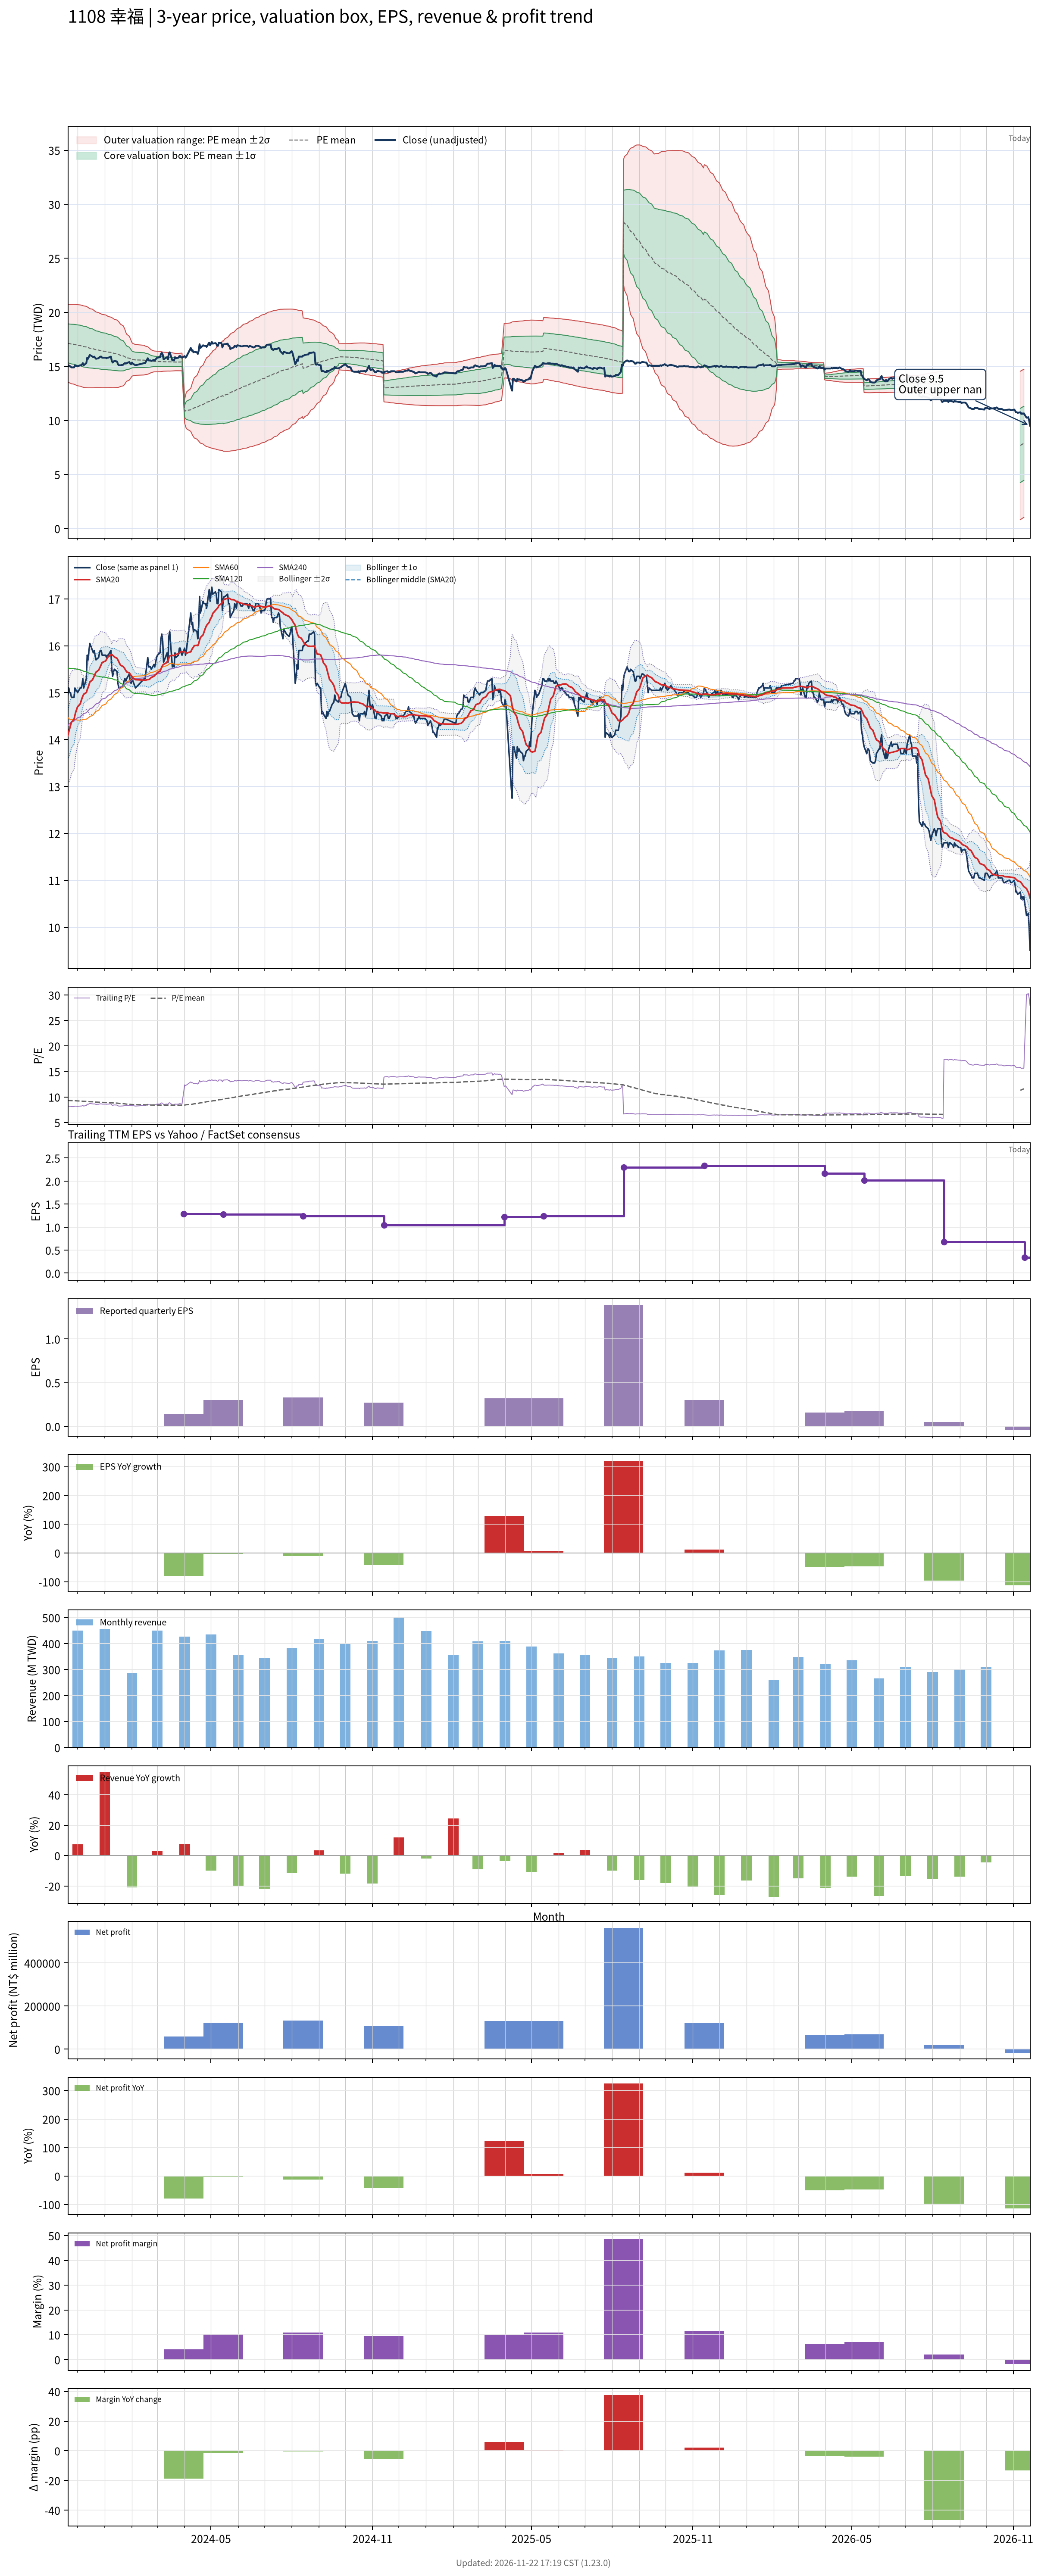

Source data for this figure (header and first rows):
# chart-version: skill-stock-dynamic-val…
date, close, available_date, period_end, eps, ttm_eps, pe, pe_mean, pe_std, price_m2, price_m1, price_mean, price_p1, price_p2, forward_eps, forward_pe, forward_pe_mean, forward_pe_std, forward_price_m2, forward_price_m1, forward_price_mean, forward_price_p1, forward_price_p2, sma20
2023-11-20, 14.95, 2023-11-14, 2023-09-30, 0.47, 1.84, 8.125, 9.312, 0.9755, 13.54, 15.34, 17.13, 18.93, 20.72, , , , , , , , , , 14.09
2023-11-21, 15.1, 2023-11-14, 2023-09-30, 0.47, 1.84, 8.207, 9.302, 0.9807, 13.51, 15.31, 17.12, 18.92, 20.72, , , , , , , , , , 14.16
2023-11-22, 15, 2023-11-14, 2023-09-30, 0.47, 1.84, 8.152, 9.292, 0.9863, 13.47, 15.28, 17.1, 18.91, 20.73, , , , , , , , , , 14.23
2023-11-23, 15, 2023-11-14, 2023-09-30, 0.47, 1.84, 8.152, 9.282, 0.9917, 13.43, 15.25, 17.08, 18.9, 20.73, , , , , , , , , , 14.3
2023-11-24, 14.9, 2023-11-14, 2023-09-30, 0.47, 1.84, 8.098, 9.271, 0.9975, 13.39, 15.22, 17.06, 18.89, 20.73, , , , , , , , , , 14.37
2023-11-27, 14.9, 2023-11-14, 2023-09-30, 0.47, 1.84, 8.098, 9.261, 1.003, 13.35, 15.19, 17.04, 18.89, 20.73, , , , , , , , , , 14.43
2023-11-28, 15.1, 2023-11-14, 2023-09-30, 0.47, 1.84, 8.207, 9.25, 1.008, 13.31, 15.17, 17.02, 18.87, 20.73, , , , , , , , , , 14.52
2023-11-29, 15.05, 2023-11-14, 2023-09-30, 0.47, 1.84, 8.179, 9.238, 1.012, 13.28, 15.14, 17, 18.86, 20.72, , , , , , , , , , 14.59
2023-11-30, 15.05, 2023-11-14, 2023-09-30, 0.47, 1.84, 8.179, 9.226, 1.016, 13.24, 15.11, 16.98, 18.84, 20.71, , , , , , , , , , 14.64
2023-12-01, 15, 2023-11-14, 2023-09-30, 0.47, 1.84, 8.152, 9.214, 1.02, 13.2, 15.08, 16.95, 18.83, 20.71, , , , , , , , , , 14.7
2023-12-04, 15.1, 2023-11-14, 2023-09-30, 0.47, 1.84, 8.207, 9.199, 1.021, 13.17, 15.05, 16.93, 18.81, 20.69, , , , , , , , , , 14.76
2023-12-05, 15.1, 2023-11-14, 2023-09-30, 0.47, 1.84, 8.207, 9.185, 1.023, 13.13, 15.02, 16.9, 18.78, 20.67, , , , , , , , , , 14.82
2023-12-06, 15.15, 2023-11-14, 2023-09-30, 0.47, 1.84, 8.234, 9.171, 1.025, 13.1, 14.99, 16.87, 18.76, 20.64, , , , , , , , , , 14.88
2023-12-07, 15.3, 2023-11-14, 2023-09-30, 0.47, 1.84, 8.315, 9.157, 1.025, 13.08, 14.96, 16.85, 18.73, 20.62, , , , , , , , , , 14.93
2023-12-08, 15.1, 2023-11-14, 2023-09-30, 0.47, 1.84, 8.207, 9.141, 1.025, 13.05, 14.93, 16.82, 18.71, 20.59, , , , , , , , , , 14.97
2023-12-11, 15.3, 2023-11-14, 2023-09-30, 0.47, 1.84, 8.315, 9.125, 1.023, 13.03, 14.91, 16.79, 18.67, 20.55, , , , , , , , , , 15
2023-12-12, 15.8, 2023-11-14, 2023-09-30, 0.47, 1.84, 8.587, 9.11, 1.017, 13.02, 14.89, 16.76, 18.63, 20.5, , , , , , , , , , 15.06
2023-12-13, 15.7, 2023-11-14, 2023-09-30, 0.47, 1.84, 8.533, 9.094, 1.011, 13.01, 14.87, 16.73, 18.59, 20.45, , , , , , , , , , 15.11
2023-12-14, 15.9, 2023-11-14, 2023-09-30, 0.47, 1.84, 8.641, 9.079, 1.003, 13.01, 14.86, 16.7, 18.55, 20.4, , , , , , , , , , 15.16
2023-12-15, 16.05, 2023-11-14, 2023-09-30, 0.47, 1.84, 8.723, 9.063, 0.9943, 13.02, 14.85, 16.68, 18.51, 20.34, , , , , , , , , , 15.23
2023-12-18, 15.9, 2023-11-14, 2023-09-30, 0.47, 1.84, 8.641, 9.049, 0.9884, 13.01, 14.83, 16.65, 18.47, 20.29, , , , , , , , , , 15.28
2023-12-19, 15.85, 2023-11-14, 2023-09-30, 0.47, 1.84, 8.614, 9.033, 0.9786, 13.02, 14.82, 16.62, 18.42, 20.22, , , , , , , , , , 15.31
2023-12-20, 15.9, 2023-11-14, 2023-09-30, 0.47, 1.84, 8.641, 9.017, 0.9687, 13.03, 14.81, 16.59, 18.37, 20.16, , , , , , , , , , 15.36
2023-12-21, 15.8, 2023-11-14, 2023-09-30, 0.47, 1.84, 8.587, 9.001, 0.9599, 13.03, 14.8, 16.56, 18.33, 20.09, , , , , , , , , , 15.4
2023-12-22, 15.7, 2023-11-14, 2023-09-30, 0.47, 1.84, 8.533, 8.984, 0.9505, 13.03, 14.78, 16.53, 18.28, 20.03, , , , , , , , , , 15.44
2023-12-25, 15.75, 2023-11-14, 2023-09-30, 0.47, 1.84, 8.56, 8.969, 0.9434, 13.03, 14.77, 16.5, 18.24, 19.98, , , , , , , , , , 15.48
2023-12-26, 15.85, 2023-11-14, 2023-09-30, 0.47, 1.84, 8.614, 8.956, 0.9362, 13.03, 14.76, 16.48, 18.2, 19.92, , , , , , , , , , 15.52
2023-12-27, 15.9, 2023-11-14, 2023-09-30, 0.47, 1.84, 8.641, 8.944, 0.931, 13.03, 14.74, 16.46, 18.17, 19.88, , , , , , , , , , 15.56
2023-12-28, 15.9, 2023-11-14, 2023-09-30, 0.47, 1.84, 8.641, 8.933, 0.9269, 13.03, 14.73, 16.44, 18.14, 19.85, , , , , , , , , , 15.6
2023-12-29, 15.8, 2023-11-14, 2023-09-30, 0.47, 1.84, 8.587, 8.921, 0.9219, 13.02, 14.72, 16.41, 18.11, 19.81, , , , , , , , , , 15.64
2024-01-02, 15.8, 2023-11-14, 2023-09-30, 0.47, 1.84, 8.587, 8.907, 0.9146, 13.02, 14.71, 16.39, 18.07, 19.76, , , , , , , , , , 15.68
2024-01-03, 15.75, 2023-11-14, 2023-09-30, 0.47, 1.84, 8.56, 8.895, 0.9096, 13.02, 14.69, 16.37, 18.04, 19.71, , , , , , , , , , 15.71
2024-01-04, 15.8, 2023-11-14, 2023-09-30, 0.47, 1.84, 8.587, 8.882, 0.9019, 13.02, 14.68, 16.34, 18, 19.66, , , , , , , , , , 15.74
2024-01-05, 15.8, 2023-11-14, 2023-09-30, 0.47, 1.84, 8.587, 8.868, 0.8938, 13.03, 14.67, 16.32, 17.96, 19.61, , , , , , , , , , 15.77
2024-01-08, 15.9, 2023-11-14, 2023-09-30, 0.47, 1.84, 8.641, 8.855, 0.8858, 13.03, 14.66, 16.29, 17.92, 19.55, , , , , , , , , , 15.81
2024-01-09, 15.5, 2023-11-14, 2023-09-30, 0.47, 1.84, 8.424, 8.842, 0.8803, 13.03, 14.65, 16.27, 17.89, 19.51, , , , , , , , , , 15.82
2024-01-10, 15.35, 2023-11-14, 2023-09-30, 0.47, 1.84, 8.342, 8.828, 0.875, 13.02, 14.63, 16.24, 17.85, 19.46, , , , , , , , , , 15.79
2024-01-11, 15.45, 2023-11-14, 2023-09-30, 0.47, 1.84, 8.397, 8.813, 0.8665, 13.03, 14.62, 16.22, 17.81, 19.41, , , , , , , , , , 15.78
2024-01-12, 15.5, 2023-11-14, 2023-09-30, 0.47, 1.84, 8.424, 8.798, 0.8571, 13.03, 14.61, 16.19, 17.77, 19.34, , , , , , , , , , 15.76
2024-01-15, 15.45, 2023-11-14, 2023-09-30, 0.47, 1.84, 8.397, 8.783, 0.8487, 13.04, 14.6, 16.16, 17.72, 19.28, , , , , , , , , , 15.73
2024-01-16, 15.2, 2023-11-14, 2023-09-30, 0.47, 1.84, 8.261, 8.766, 0.8368, 13.05, 14.59, 16.13, 17.67, 19.21, , , , , , , , , , 15.7
2024-01-17, 15.1, 2023-11-14, 2023-09-30, 0.47, 1.84, 8.207, 8.746, 0.8225, 13.07, 14.58, 16.09, 17.61, 19.12, , , , , , , , , , 15.66
2024-01-18, 15.1, 2023-11-14, 2023-09-30, 0.47, 1.84, 8.207, 8.725, 0.8018, 13.1, 14.58, 16.05, 17.53, 19, , , , , , , , , , 15.62
2024-01-19, 15.1, 2023-11-14, 2023-09-30, 0.47, 1.84, 8.207, 8.704, 0.7821, 13.14, 14.58, 16.01, 17.45, 18.89, , , , , , , , , , 15.59
2024-01-22, 15.15, 2023-11-14, 2023-09-30, 0.47, 1.84, 8.234, 8.681, 0.7552, 13.19, 14.58, 15.97, 17.36, 18.75, , , , , , , , , , 15.56
2024-01-23, 15.25, 2023-11-14, 2023-09-30, 0.47, 1.84, 8.288, 8.658, 0.7221, 13.27, 14.6, 15.93, 17.26, 18.59, , , , , , , , , , 15.53
2024-01-24, 15.3, 2023-11-14, 2023-09-30, 0.47, 1.84, 8.315, 8.633, 0.6836, 13.37, 14.63, 15.89, 17.14, 18.4, , , , , , , , , , 15.51
2024-01-25, 15.25, 2023-11-14, 2023-09-30, 0.47, 1.84, 8.288, 8.606, 0.6284, 13.52, 14.68, 15.84, 16.99, 18.15, , , , , , , , , , 15.47
2024-01-26, 15.3, 2023-11-14, 2023-09-30, 0.47, 1.84, 8.315, 8.584, 0.5916, 13.62, 14.71, 15.8, 16.88, 17.97, , , , , , , , , , 15.44
2024-01-29, 15.4, 2023-11-14, 2023-09-30, 0.47, 1.84, 8.37, 8.563, 0.5501, 13.73, 14.74, 15.76, 16.77, 17.78, , , , , , , , , , 15.42
2024-01-30, 15.25, 2023-11-14, 2023-09-30, 0.47, 1.84, 8.288, 8.542, 0.5093, 13.84, 14.78, 15.72, 16.65, 17.59, , , , , , , , , , 15.39
2024-01-31, 15.2, 2023-11-14, 2023-09-30, 0.47, 1.84, 8.261, 8.52, 0.4655, 13.96, 14.82, 15.68, 16.53, 17.39, , , , , , , , , , 15.37
2024-02-01, 15.35, 2023-11-14, 2023-09-30, 0.47, 1.84, 8.342, 8.501, 0.4238, 14.08, 14.86, 15.64, 16.42, 17.2, , , , , , , , , , 15.35
2024-02-02, 15.25, 2023-11-14, 2023-09-30, 0.47, 1.84, 8.288, 8.489, 0.4064, 14.12, 14.87, 15.62, 16.37, 17.11, , , , , , , , , , 15.32
2024-02-05, 15.1, 2023-11-14, 2023-09-30, 0.47, 1.84, 8.207, 8.475, 0.3873, 14.17, 14.88, 15.59, 16.31, 17.02, , , , , , , , , , 15.28
2024-02-15, 15.3, 2023-11-14, 2023-09-30, 0.47, 1.84, 8.315, 8.464, 0.373, 14.2, 14.89, 15.57, 16.26, 16.95, , , , , , , , , , 15.27
2024-02-16, 15.3, 2023-11-14, 2023-09-30, 0.47, 1.84, 8.315, 8.453, 0.3586, 14.23, 14.89, 15.55, 16.21, 16.87, , , , , , , , , , 15.27
2024-02-19, 15.75, 2023-11-14, 2023-09-30, 0.47, 1.84, 8.56, 8.446, 0.3455, 14.27, 14.9, 15.54, 16.18, 16.81, , , , , , , , , , 15.28
2024-02-20, 15.55, 2023-11-14, 2023-09-30, 0.47, 1.84, 8.451, 8.437, 0.3308, 14.31, 14.91, 15.52, 16.13, 16.74, , , , , , , , , , 15.28
... 669 more rows
